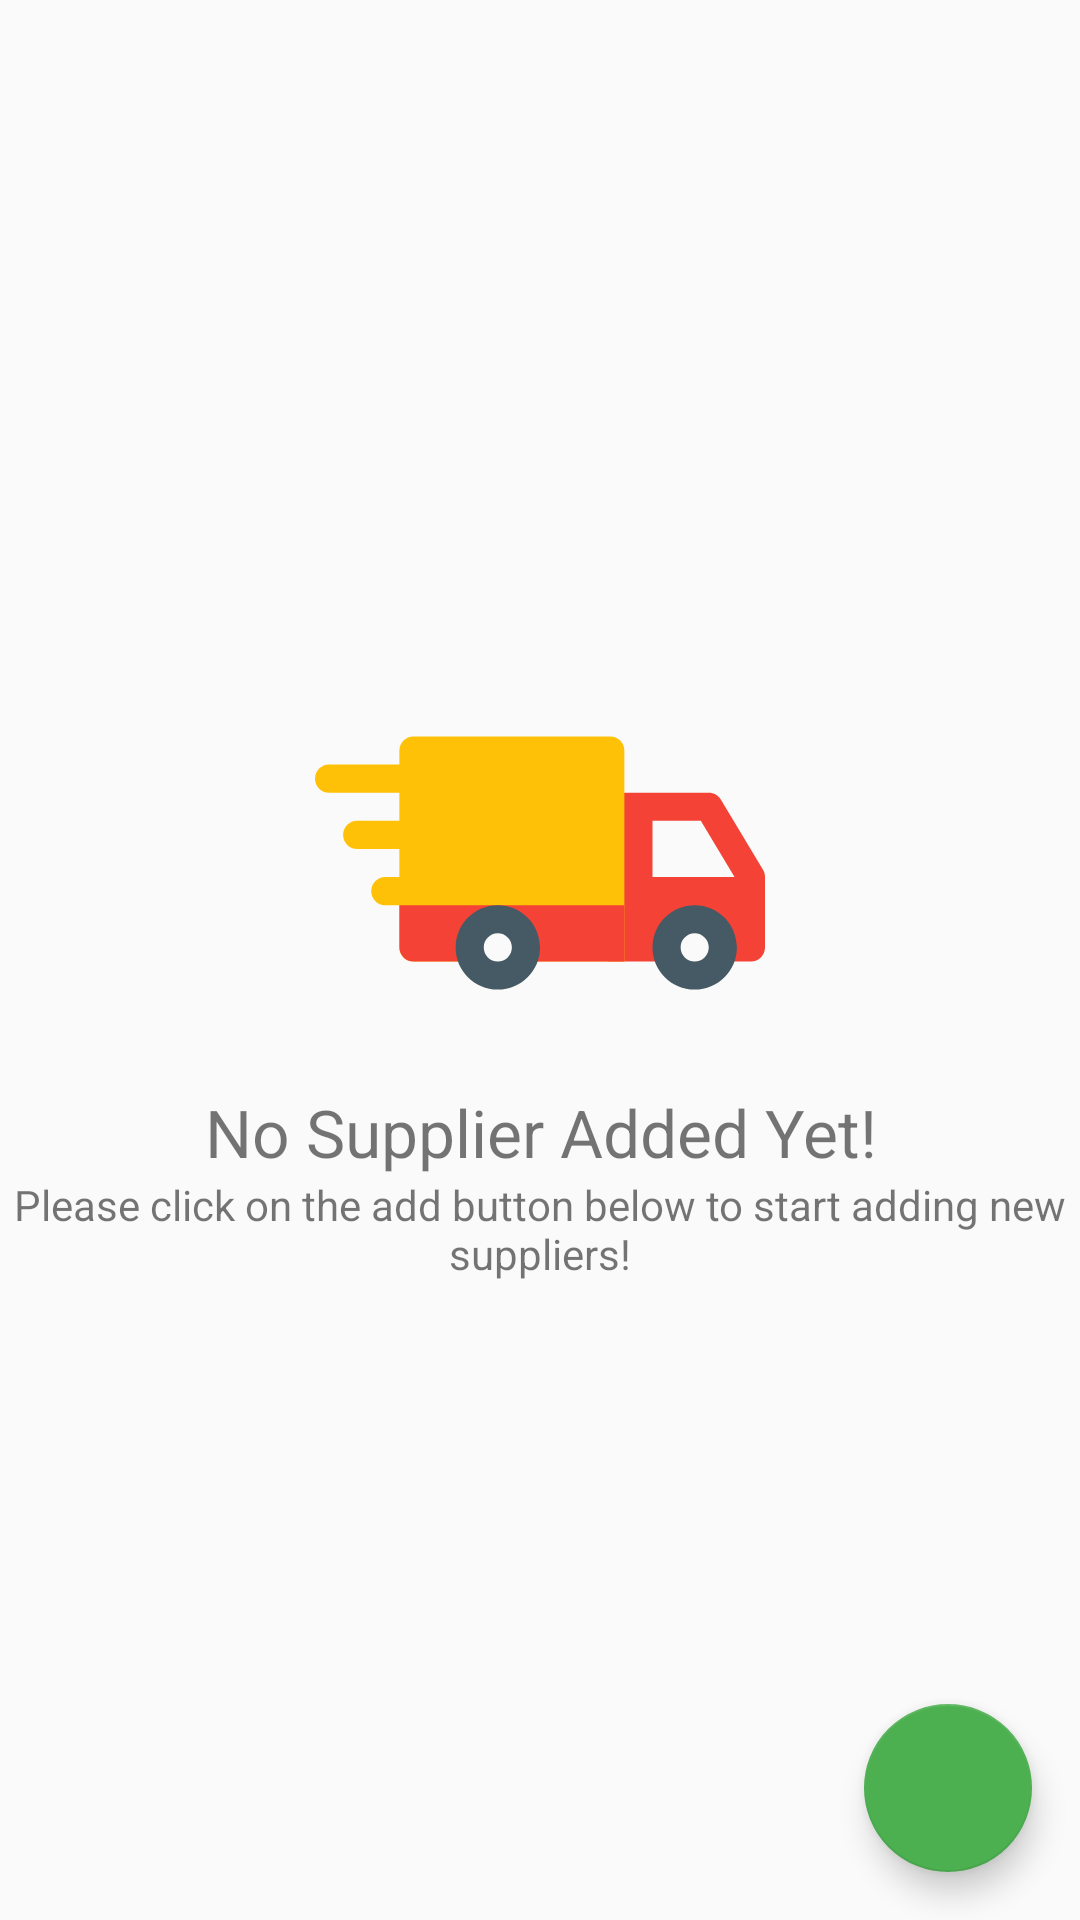

Layout XML and referenced resources for this Android screen:
<!-- AndroidManifest.xml: application theme AppTheme -->
<!-- res/layout/fragment_suppliers_list.xml -->
<?xml version="1.0" encoding="utf-8"?>
<FrameLayout xmlns:android="http://schemas.android.com/apk/res/android"
    xmlns:ads="http://schemas.android.com/apk/res-auto"
    xmlns:tools="http://schemas.android.com/tools"
    android:layout_width="match_parent"
    android:layout_height="match_parent"
    tools:context=".SuppliersListFragment">
    
    <ListView
        android:id="@+id/suppliersList"
        android:layout_width="match_parent"
        android:layout_height="match_parent"></ListView>

    <LinearLayout
        android:id="@+id/emptyView"
        android:layout_width="match_parent"
        android:layout_height="match_parent"
        android:gravity="center_horizontal|center_vertical"
        android:orientation="vertical">

        <android.support.v7.widget.AppCompatImageView
            android:layout_width="150dp"
            android:layout_height="150dp"
            ads:srcCompat="@drawable/ic_delivery_truck"
            tools:ignore="VectorDrawableCompat" />

        <TextView
            android:layout_width="match_parent"
            android:layout_height="wrap_content"
            android:text="@string/no_supplier_title"
            android:textAlignment="center"
            android:textSize="22sp" />

        <TextView
            android:layout_width="match_parent"
            android:layout_height="wrap_content"
            android:text="@string/no_supplier_subtitle"
            android:textAlignment="center" />
    </LinearLayout>

    <android.support.design.widget.FloatingActionButton
        android:id="@+id/addSupplier"
        android:layout_width="wrap_content"
        android:layout_height="wrap_content"
        android:layout_gravity="end|bottom"
        android:layout_margin="16dp"
        android:clickable="true"
        android:focusable="true"
        android:src="@drawable/ic_add_black_24dp" />
</FrameLayout>
<!-- resources referenced by this layout -->
<resources>
  <!-- drawable ic_delivery_truck: vector/xml drawable (drawable, 2191 chars, omitted) -->
  <string name="no_supplier_subtitle">Please click on the add button below to start adding new suppliers!</string>
  <string name="no_supplier_title">No Supplier Added Yet!</string>
  <style name="AppTheme" parent="Theme.AppCompat.Light.DarkActionBar">
          
          <item name="colorPrimary">@color/colorPrimary</item>
          <item name="colorPrimaryDark">@color/colorPrimaryDark</item>
          <item name="colorAccent">@color/colorAccent</item>
      </style>
  <color name="colorPrimary">#f4511e</color>
  <color name="colorPrimaryDark">#ff3d00</color>
  <color name="colorAccent">#4caf50</color>
</resources>
